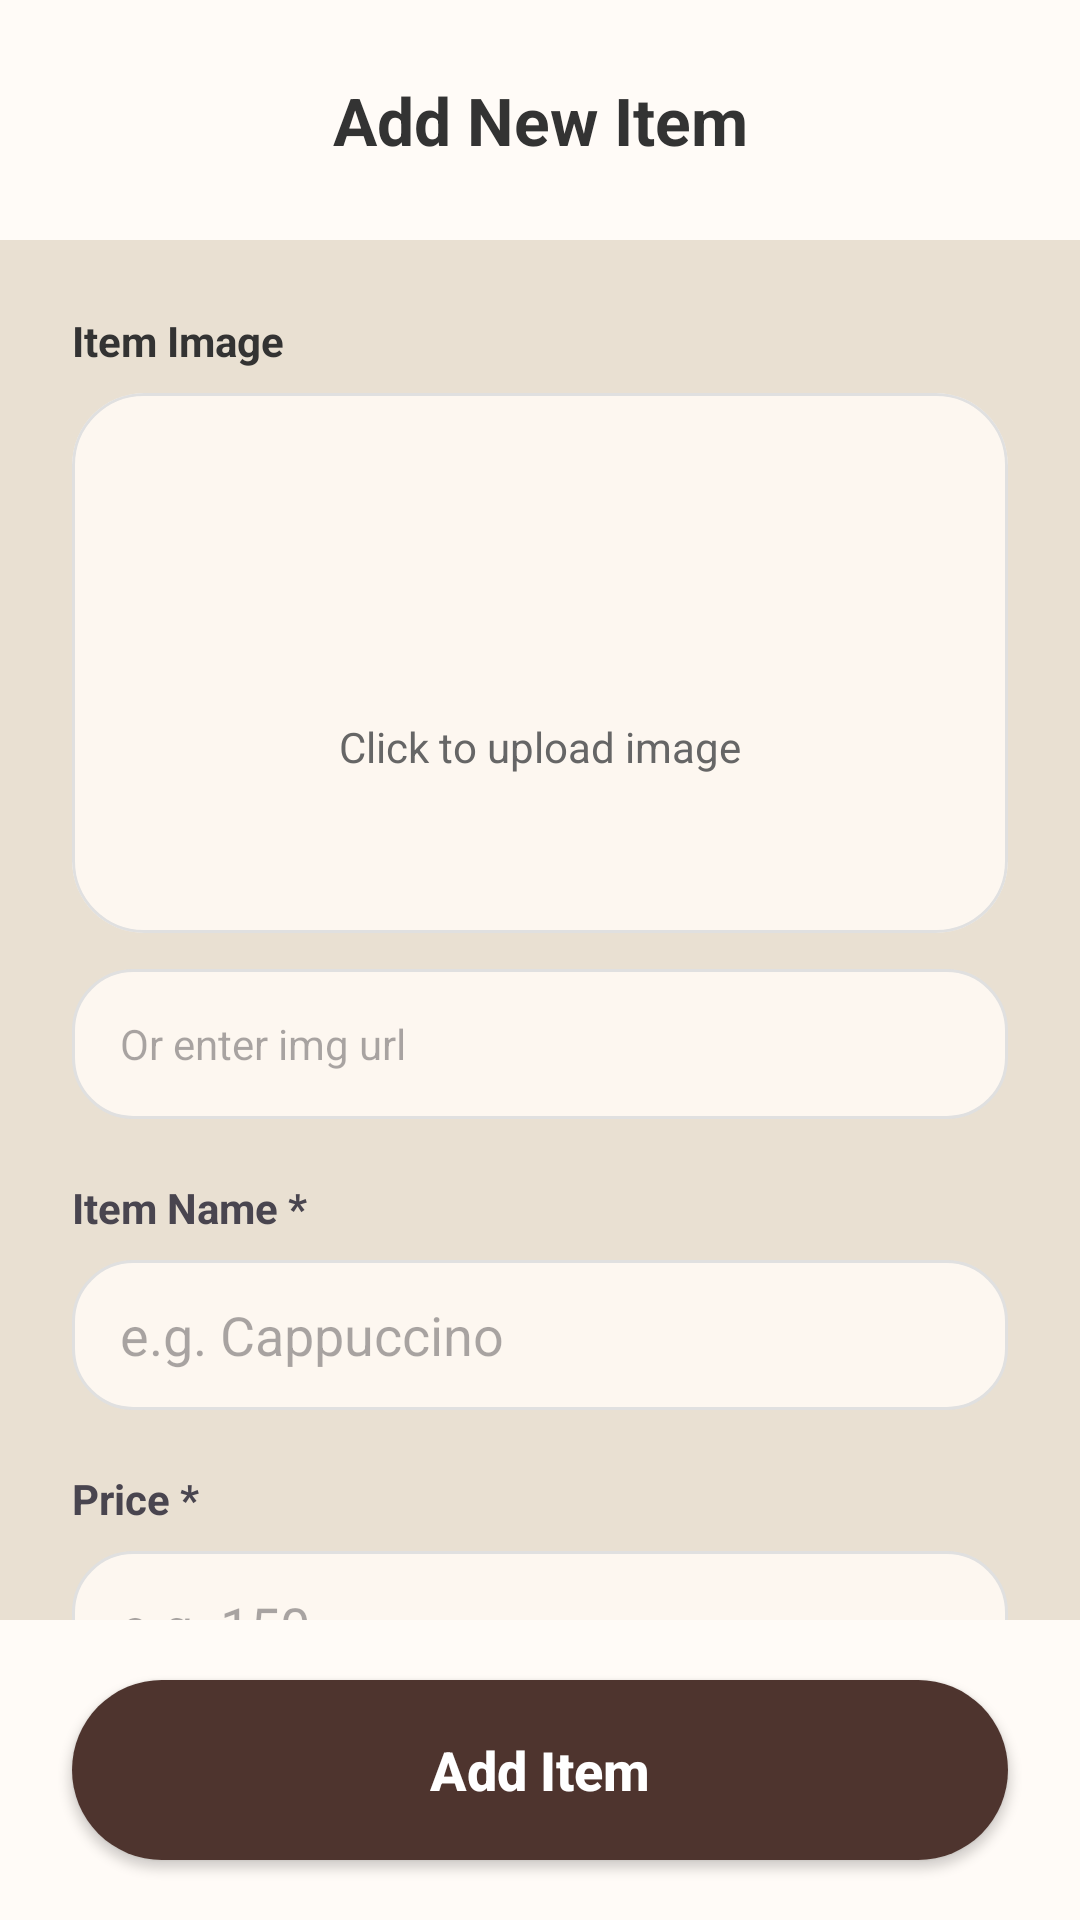

Write the Android layout XML for this screen, with the resource values it uses.
<!-- AndroidManifest.xml: application theme Theme.Bhukkad -->
<!-- res/layout/activity_add_item.xml -->
<?xml version="1.0" encoding="utf-8"?>
<androidx.constraintlayout.widget.ConstraintLayout
    xmlns:android="http://schemas.android.com/apk/res/android"
    xmlns:app="http://schemas.android.com/apk/res-auto"
    android:layout_width="match_parent"
    android:layout_height="match_parent"
    android:background="#E9E0D2">

    <View
        android:id="@+id/header_bg"
        android:layout_width="match_parent"
        android:layout_height="80dp"
        android:background="#FFFBF7"
        app:layout_constraintTop_toTopOf="parent" />

    <ImageView
        android:id="@+id/btn_back"
        android:layout_width="32dp"
        android:layout_height="32dp"
        android:layout_marginStart="20dp"
        android:src="@drawable/ic_logout"
        android:rotation="180"
        app:layout_constraintBottom_toBottomOf="@id/header_bg"
        app:layout_constraintStart_toStartOf="parent"
        app:layout_constraintTop_toTopOf="@id/header_bg"
        app:tint="#333333" />

    <TextView
        android:layout_width="wrap_content"
        android:layout_height="wrap_content"
        android:text="Add New Item"
        android:textColor="#333333"
        android:textSize="22sp"
        android:textStyle="bold"
        app:layout_constraintBottom_toBottomOf="@id/btn_back"
        app:layout_constraintEnd_toEndOf="parent"
        app:layout_constraintStart_toStartOf="parent"
        app:layout_constraintTop_toTopOf="@id/btn_back" />

    <androidx.core.widget.NestedScrollView
        android:layout_width="match_parent"
        android:layout_height="0dp"
        app:layout_constraintBottom_toTopOf="@id/btn_container"
        app:layout_constraintTop_toBottomOf="@id/header_bg">

        <LinearLayout
            android:layout_width="match_parent"
            android:layout_height="wrap_content"
            android:orientation="vertical"
            android:padding="24dp">

            <TextView
                android:layout_width="wrap_content"
                android:layout_height="wrap_content"
                android:text="Item Image"
                android:textColor="#333333"
                android:textStyle="bold" />

            <com.google.android.material.card.MaterialCardView
                android:id="@+id/card_image_upload"
                android:layout_width="match_parent"
                android:layout_height="180dp"
                android:layout_marginTop="8dp"
                app:cardBackgroundColor="#FDF7F0"
                app:cardCornerRadius="24dp"
                app:cardElevation="0dp"
                app:strokeColor="#E0E0E0"
                app:strokeWidth="1dp">

                <LinearLayout
                    android:layout_width="match_parent"
                    android:layout_height="match_parent"
                    android:gravity="center"
                    android:orientation="vertical">

                    <ImageView
                        android:id="@+id/iv_preview"
                        android:layout_width="match_parent"
                        android:layout_height="match_parent"
                        android:scaleType="centerCrop"
                        android:visibility="gone" />

                    <ImageView
                        android:id="@+id/iv_upload_icon"
                        android:layout_width="48dp"
                        android:layout_height="48dp"
                        android:src="@drawable/ic_logout"
                        android:rotation="-90"
                        app:tint="#666666" />

                    <TextView
                        android:id="@+id/tv_upload_label"
                        android:layout_width="wrap_content"
                        android:layout_height="wrap_content"
                        android:layout_marginTop="8dp"
                        android:text="Click to upload image"
                        android:textColor="#666666" />
                </LinearLayout>
            </com.google.android.material.card.MaterialCardView>

            <EditText
                android:id="@+id/et_img_url"
                android:layout_width="match_parent"
                android:layout_height="50dp"
                android:layout_marginTop="12dp"
                android:background="@drawable/bg_input_field"
                android:hint="Or enter img url"
                android:paddingHorizontal="16dp"
                android:textSize="14sp" />

            <TextView
                android:layout_width="wrap_content"
                android:layout_height="wrap_content"
                android:layout_marginTop="20dp"
                android:text="Item Name *"
                android:textStyle="bold" />

            <EditText
                android:id="@+id/et_item_name"
                android:layout_width="match_parent"
                android:layout_height="50dp"
                android:layout_marginTop="8dp"
                android:background="@drawable/bg_input_field"
                android:hint="e.g. Cappuccino"
                android:paddingHorizontal="16dp" />

            <TextView
                android:layout_width="wrap_content"
                android:layout_height="wrap_content"
                android:layout_marginTop="20dp"
                android:text="Price *"
                android:textStyle="bold" />

            <EditText
                android:id="@+id/et_item_price"
                android:layout_width="match_parent"
                android:layout_height="50dp"
                android:layout_marginTop="8dp"
                android:background="@drawable/bg_input_field"
                android:hint="e.g. 150"
                android:inputType="numberDecimal"
                android:paddingHorizontal="16dp" />

            <TextView
                android:layout_width="wrap_content"
                android:layout_height="wrap_content"
                android:layout_marginTop="20dp"
                android:text="Description *"
                android:textStyle="bold" />

            <EditText
                android:id="@+id/et_description"
                android:layout_width="match_parent"
                android:layout_height="120dp"
                android:layout_marginTop="8dp"
                android:background="@drawable/bg_input_field"
                android:gravity="top"
                android:hint="Describe the item..."
                android:padding="16dp" />

            <TextView
                android:layout_width="wrap_content"
                android:layout_height="wrap_content"
                android:layout_marginTop="20dp"
                android:text="Category *"
                android:textStyle="bold" />

            <Spinner
                android:id="@+id/spinner_category"
                android:layout_width="match_parent"
                android:layout_height="50dp"
                android:layout_marginTop="8dp"
                android:background="@drawable/bg_input_field"
                android:paddingHorizontal="12dp" />

            <com.google.android.material.checkbox.MaterialCheckBox
                android:id="@+id/cb_vegetarian"
                android:layout_width="match_parent"
                android:layout_height="wrap_content"
                android:layout_marginTop="16dp"
                android:background="@drawable/bg_input_field"
                android:text="Vegetarian"
                android:padding="12dp" />

            <com.google.android.material.checkbox.MaterialCheckBox
                android:id="@+id/cb_bestseller"
                android:layout_width="match_parent"
                android:layout_height="wrap_content"
                android:layout_marginTop="8dp"
                android:background="@drawable/bg_input_field"
                android:text="Mark as Bestseller"
                android:padding="12dp" />

            <com.google.android.material.checkbox.MaterialCheckBox
                android:id="@+id/cb_available"
                android:layout_width="match_parent"
                android:layout_height="wrap_content"
                android:layout_marginTop="8dp"
                android:background="@drawable/bg_input_field"
                android:text="Available"
                android:checked="true"
                android:padding="12dp" />

        </LinearLayout>
    </androidx.core.widget.NestedScrollView>

    <FrameLayout
        android:id="@+id/btn_container"
        android:layout_width="match_parent"
        android:layout_height="100dp"
        android:background="#FFFBF7"
        app:layout_constraintBottom_toBottomOf="parent">

        <androidx.appcompat.widget.AppCompatButton
            android:id="@+id/btn_save_item"
            android:layout_width="match_parent"
            android:layout_height="60dp"
            android:layout_gravity="center"
            android:layout_marginHorizontal="24dp"
            android:background="@drawable/bg_add_button"
            android:text="Add Item"
            android:textAllCaps="false"
            android:textColor="#FFFFFF"
            android:textSize="18sp"
            android:textStyle="bold" />
    </FrameLayout>

</androidx.constraintlayout.widget.ConstraintLayout>
<!-- resources referenced by this layout -->
<resources>
  <!-- drawable bg_add_button (drawable) -->
  <?xml version="1.0" encoding="utf-8"?>
  <shape xmlns:android="http://schemas.android.com/apk/res/android">
      <solid android:color="@color/cafe_brown_dark" />
      <corners android:radius="32dp" />
  </shape>
  <!-- drawable bg_input_field (drawable) -->
  <?xml version="1.0" encoding="utf-8"?>
  <shape xmlns:android="http://schemas.android.com/apk/res/android">
      <solid android:color="#FDF7F0" />
      <corners android:radius="20dp" />
      <stroke android:width="1dp" android:color="#E0E0E0" />
  </shape>
  <style name="Theme.Bhukkad" parent="Base.Theme.Bhukkad" />
  <color name="cafe_brown_dark">#4E342E</color>
  <style name="Base.Theme.Bhukkad" parent="Theme.Material3.DayNight.NoActionBar">
          
          
      </style>
</resources>
